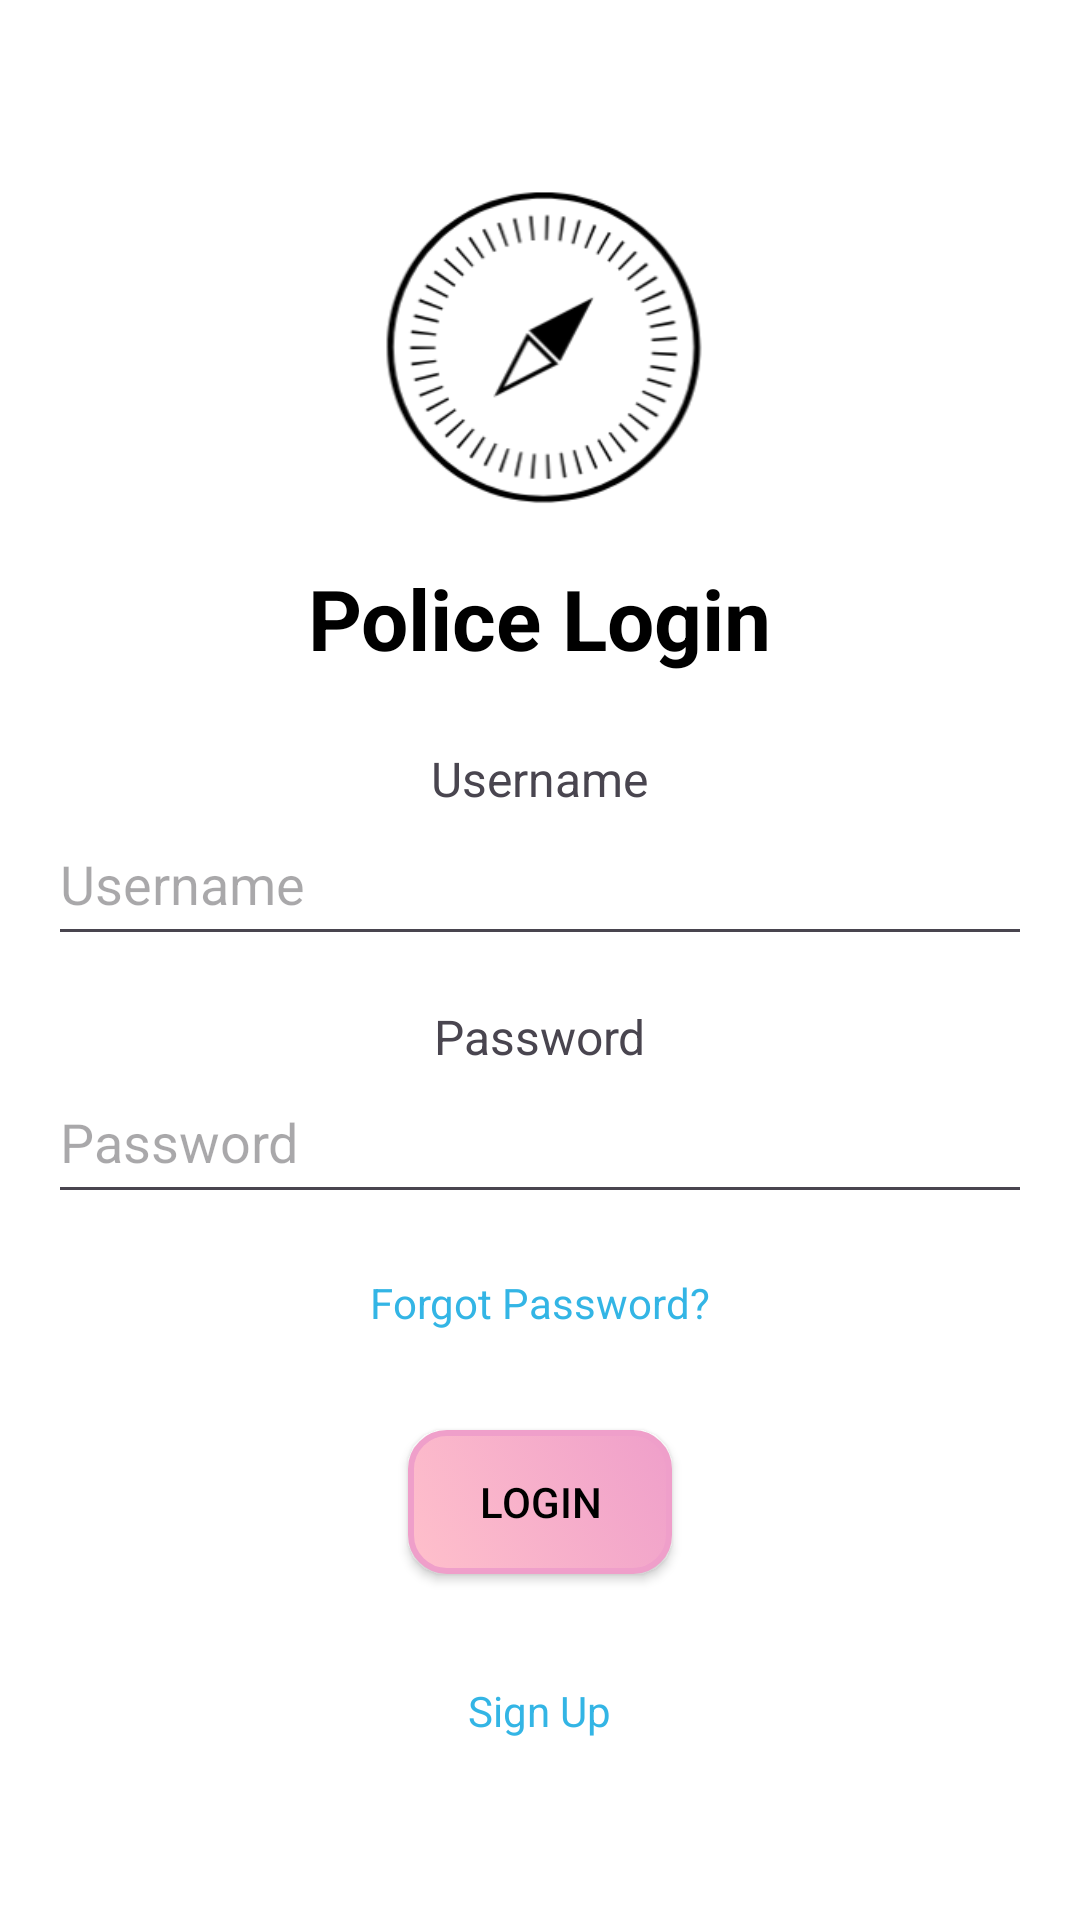

Write the Android layout XML for this screen, with the resource values it uses.
<!-- AndroidManifest.xml: application theme Theme.SmartPass -->
<!-- res/layout/activity_police_login.xml -->
<?xml version="1.0" encoding="utf-8"?>
<LinearLayout xmlns:android="http://schemas.android.com/apk/res/android"
    xmlns:app="http://schemas.android.com/apk/res-auto"
    xmlns:tools="http://schemas.android.com/tools"
    android:id="@+id/main"
    android:layout_width="match_parent"
    android:layout_height="match_parent"
    android:orientation="vertical"
    android:padding="16dp"
    android:gravity="center"
    android:background="@color/white">

    
    <ImageView
        android:id="@+id/imgLogo"
        android:layout_width="160dp"
        android:layout_height="144dp"
        android:contentDescription="@string/app_logo_desc"
        android:src="@drawable/img" />

    <TextView
        android:text="Police Login"
        android:textSize="28sp"
        android:textStyle="bold"
        android:textColor="#000000"
        android:layout_width="wrap_content"
        android:layout_height="wrap_content"/>


    
    <TextView
        android:layout_width="wrap_content"
        android:layout_height="wrap_content"
        android:text="@string/username_label"
        android:textSize="16sp"
        android:layout_marginTop="24dp" />

    
    <EditText
        android:id="@+id/username"
        android:layout_width="match_parent"
        android:layout_height="wrap_content"
        android:hint="@string/username_hint"
        android:inputType="textEmailAddress"
        android:maxLines="1"
        android:minHeight="48dp"
        android:paddingVertical="12dp" />

    
    <TextView
        android:layout_width="wrap_content"
        android:layout_height="wrap_content"
        android:text="@string/password_label"
        android:textSize="16sp"
        android:layout_marginTop="16dp" />

    
    <EditText
        android:id="@+id/password"
        android:layout_width="match_parent"
        android:layout_height="wrap_content"
        android:hint="@string/password_hint"
        android:inputType="textPassword"
        android:maxLines="1"
        android:minHeight="48dp"
        android:paddingVertical="12dp" />

    
    <TextView
        android:id="@+id/forgotPassword"
        android:layout_width="wrap_content"
        android:layout_height="wrap_content"
        android:text="@string/forgot_password"
        android:textColor="@android:color/holo_blue_light"
        android:layout_marginTop="8dp"
        android:clickable="true"
        android:focusable="true"
        android:contentDescription="@string/forgot_password"
        android:minHeight="48dp"
        android:paddingVertical="12dp" />

    
    <Button
        android:id="@+id/loginButton"
        android:layout_width="wrap_content"
        android:layout_height="wrap_content"
        android:text="@string/login"
        android:layout_gravity="center_horizontal"
        android:layout_marginTop="16dp"
        android:background="?attr/buttonBackground"
        android:textColor="?attr/buttonTextColor" />

    
    <TextView
        android:id="@+id/signUp"
        android:layout_width="wrap_content"
        android:layout_height="wrap_content"
        android:text="@string/sign_up"
        android:textColor="@android:color/holo_blue_light"
        android:layout_gravity="center_horizontal"
        android:layout_marginTop="24dp"
        android:clickable="true"
        android:focusable="true"
        android:contentDescription="@string/sign_up"
        android:minHeight="48dp"
        android:paddingVertical="12dp" />
</LinearLayout>
<!-- resources referenced by this layout -->
<resources>
  <color name="white">#FFFFFFFF</color>
  <string name="app_logo_desc">App Logo</string>
  <string name="forgot_password">Forgot Password?</string>
  <string name="login">Login</string>
  <string name="password_hint">Password</string>
  <string name="password_label">Password</string>
  <string name="sign_up">Sign Up</string>
  <string name="username_hint">Username</string>
  <string name="username_label">Username</string>
  <style name="Theme.SmartPass" parent="Base.Theme.SmartPass" />
  <color name="black">#FF000000</color>
  <!-- drawable ic_blue_notifications_icon (drawable) -->
  <vector xmlns:android="http://schemas.android.com/apk/res/android"
      android:width="30dp"
      android:height="30dp"
      android:viewportWidth="40"
      android:viewportHeight="40"
      android:tint="#24A0DC">
  
      <path
          android:fillColor="@android:color/white"
          android:pathData="M20,36c1.1,0 2,-0.9 2,-2h-4c0,1.1 0.89,2 2,2zM30,28v-10c0,-6.14 -3.28,-11.28 -9,-12.64L21,4c0,-1.66 -1.34,-3 -3,-3s-3,1.34 -3,3v0.68C10.27,6.72 7,11.86 7,18v10l-3,3v2h26v-2l-3,-3z"/>
  </vector>
  <!-- drawable ic_menu_icon (drawable) -->
  <vector xmlns:android="http://schemas.android.com/apk/res/android" android:height="40dp" android:tint="#24A0DC" android:viewportHeight="24" android:viewportWidth="24" android:width="40dp">
        
      <path android:fillColor="@android:color/white" android:pathData="M3,18h18v-2L3,16v2zM3,13h18v-2L3,11v2zM3,6v2h18L21,6L3,6z"/>
      
  </vector>
  <!-- drawable ic_home_icon (drawable) -->
  <vector xmlns:android="http://schemas.android.com/apk/res/android" android:height="24dp" android:tint="#24A0DC" android:viewportHeight="24" android:viewportWidth="24" android:width="24dp">
        
      <path android:fillColor="@android:color/white" android:pathData="M10,20v-6h4v6h5v-8h3L12,3 2,12h3v8z"/>
      
  </vector>
  <!-- drawable ic_blue_calendar_icon (drawable) -->
  <vector xmlns:android="http://schemas.android.com/apk/res/android" android:height="30dp" android:tint="#24A0DC" android:viewportHeight="24" android:viewportWidth="24" android:width="30dp">
        
      <path android:fillColor="@android:color/white" android:pathData="M19,4h-1V2h-2v2H8V2H6v2H5C3.89,4 3.01,4.9 3.01,6L3,20c0,1.1 0.89,2 2,2h14c1.1,0 2,-0.9 2,-2V6C21,4.9 20.1,4 19,4zM19,20H5V10h14V20zM9,14H7v-2h2V14zM13,14h-2v-2h2V14zM17,14h-2v-2h2V14zM9,18H7v-2h2V18zM13,18h-2v-2h2V18zM17,18h-2v-2h2V18z"/>
      
  </vector>
  <!-- drawable ic_blue_form_icon (drawable) -->
  <vector xmlns:android="http://schemas.android.com/apk/res/android" android:height="30dp" android:tint="#24A0DC" android:viewportHeight="24" android:viewportWidth="24" android:width="30dp">
        
      <path android:fillColor="@android:color/white" android:pathData="M19,2h-4.18C14.4,0.84 13.3,0 12,0c-1.3,0 -2.4,0.84 -2.82,2L5,2c-1.1,0 -2,0.9 -2,2v16c0,1.1 0.9,2 2,2h14c1.1,0 2,-0.9 2,-2L21,4c0,-1.1 -0.9,-2 -2,-2zM12,2c0.55,0 1,0.45 1,1s-0.45,1 -1,1 -1,-0.45 -1,-1 0.45,-1 1,-1zM19,20L5,20L5,4h2v3h10L17,4h2v16z"/>
      
  </vector>
  <!-- drawable button_transparent_style (drawable) -->
  <?xml version="1.0" encoding="utf-8"?>
  <shape xmlns:android="http://schemas.android.com/apk/res/android"
      android:shape="rectangle">
  
      <corners android:radius="12dp" />
  
      <solid android:color="@android:color/transparent"/>
  
      <stroke
          android:width="2dp"
          android:color="@color/pink" />
  
      <padding
          android:left="8dp"
          android:top="8dp"
          android:right="8dp"
          android:bottom="8dp" />
  
      <gradient
          android:startColor="@color/pink"
          android:endColor="@color/bright_pink"
          android:angle="45" />
  
  </shape>
  <color name="bright_pink">#FFEF9FCA</color>
  <color name="pink">#FFFFC0CB</color>
</resources>
